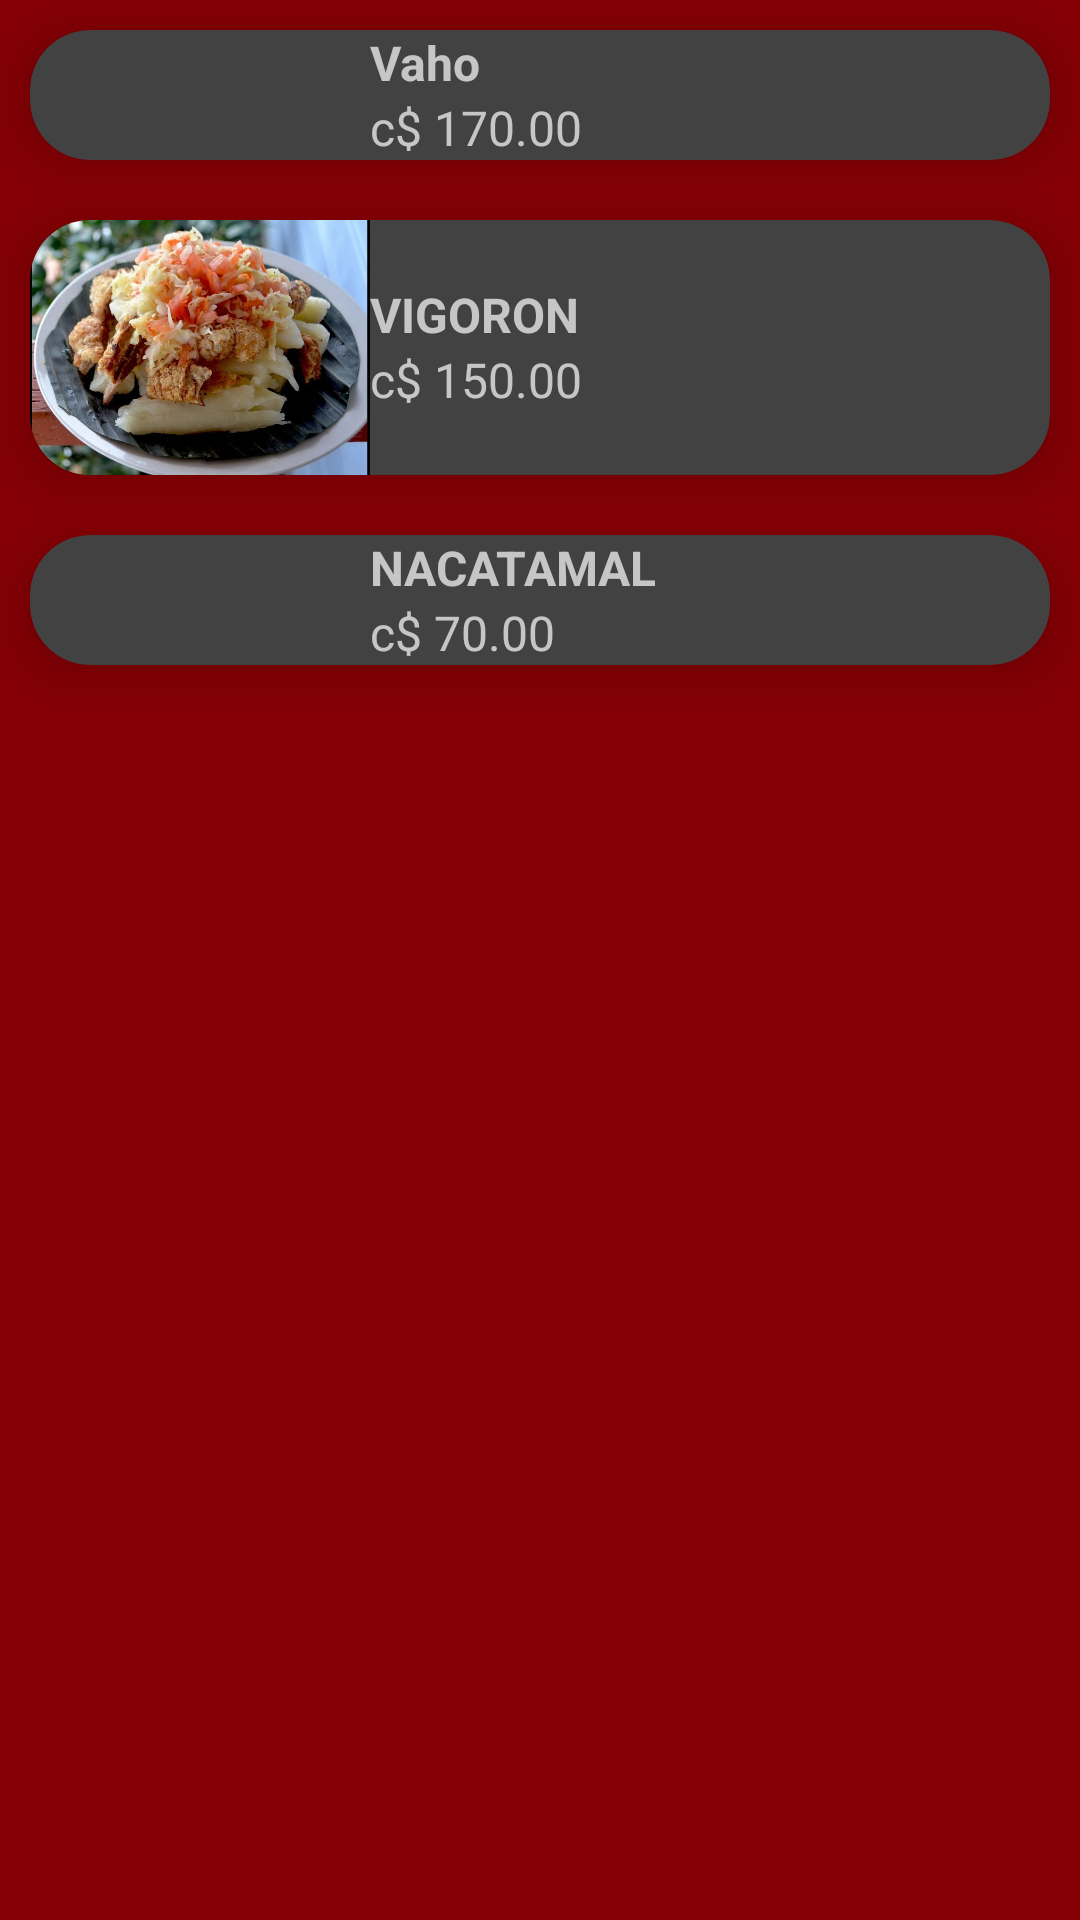

This screen was rendered from an Android layout file. Write that file and the resources it references.
<!-- AndroidManifest.xml: application theme Theme.NicaRestaurant -->
<!-- res/layout/activity_platos.xml -->
<?xml version="1.0" encoding="utf-8"?>
<LinearLayout xmlns:android="http://schemas.android.com/apk/res/android"
    xmlns:app="http://schemas.android.com/apk/res-auto"
    xmlns:tools="http://schemas.android.com/tools"
    android:orientation="vertical"
    android:layout_width="match_parent"
    android:layout_height="match_parent"
    android:background="@color/colorPrimary"
    tools:context=".PlatosActivity">

    <androidx.cardview.widget.CardView
        android:layout_margin="10dp"
        app:cardElevation="10dp"
        app:cardCornerRadius="20dp"
        android:layout_width="match_parent"
        android:layout_height="wrap_content">

        <LinearLayout
            android:orientation="horizontal"
            android:layout_width="match_parent"
            android:layout_height="wrap_content">
            <ImageView
                android:src="@drawable/vaho"
                android:layout_weight="2"
                android:adjustViewBounds="true"
                android:layout_width="match_parent"
                android:layout_height="wrap_content"/>

            <LinearLayout
                android:orientation="vertical"
                android:layout_weight="1"
                android:layout_gravity="center_vertical"
                android:layout_width="match_parent"
                android:layout_height="wrap_content">

                <TextView
                    android:text="Vaho"
                    android:textSize="16dp"
                    android:textStyle="bold"
                    android:layout_width="match_parent"
                    android:layout_height="wrap_content"/>

                <TextView
                    android:layout_gravity="right"
                    android:text="c$ 170.00"
                    android:textSize="16dp"
                    android:layout_width="match_parent"
                    android:layout_height="wrap_content"/>
            </LinearLayout>
        </LinearLayout>
    </androidx.cardview.widget.CardView>


    <androidx.cardview.widget.CardView
        android:layout_margin="10dp"
        app:cardElevation="10dp"
        app:cardCornerRadius="20dp"
        android:layout_width="match_parent"
        android:layout_height="wrap_content">

        <LinearLayout
            android:orientation="horizontal"
            android:layout_width="match_parent"
            android:layout_height="wrap_content">
            <ImageView
                android:src="@drawable/vigoron"
                android:layout_weight="2"
                android:adjustViewBounds="true"
                android:layout_width="match_parent"
                android:layout_height="wrap_content"/>

            <LinearLayout
                android:orientation="vertical"
                android:layout_weight="1"
                android:layout_gravity="center_vertical"
                android:layout_width="match_parent"
                android:layout_height="wrap_content">

                <TextView
                    android:text="VIGORON"
                    android:textSize="16dp"
                    android:textStyle="bold"
                    android:layout_width="match_parent"
                    android:layout_height="wrap_content"/>

                <TextView
                    android:layout_gravity="right"
                    android:text="c$ 150.00"
                    android:textSize="16dp"
                    android:layout_width="match_parent"
                    android:layout_height="wrap_content"/>
            </LinearLayout>
        </LinearLayout>
    </androidx.cardview.widget.CardView>


    <androidx.cardview.widget.CardView
        android:layout_margin="10dp"
        app:cardElevation="10dp"
        app:cardCornerRadius="20dp"
        android:layout_width="match_parent"
        android:layout_height="wrap_content">

        <LinearLayout
            android:orientation="horizontal"
            android:layout_width="match_parent"
            android:layout_height="wrap_content">
            <ImageView
                android:src="@drawable/nacatamal"
                android:layout_weight="2"
                android:adjustViewBounds="true"
                android:layout_width="match_parent"
                android:layout_height="wrap_content"/>

            <LinearLayout
                android:orientation="vertical"
                android:layout_weight="1"
                android:layout_gravity="center_vertical"
                android:layout_width="match_parent"
                android:layout_height="wrap_content">

                <TextView
                    android:text="NACATAMAL"
                    android:textSize="16dp"
                    android:textStyle="bold"
                    android:layout_width="match_parent"
                    android:layout_height="wrap_content"/>

                <TextView
                    android:layout_gravity="right"
                    android:text="c$ 70.00"
                    android:textSize="16dp"
                    android:layout_width="match_parent"
                    android:layout_height="wrap_content"/>
            </LinearLayout>
        </LinearLayout>
    </androidx.cardview.widget.CardView>

</LinearLayout>
<!-- resources referenced by this layout -->
<resources>
  <color name="colorPrimary">#850004</color>
  <!-- drawable vigoron: jpg bitmap (drawable, 60923 bytes) -->
  <style name="Theme.NicaRestaurant" parent="Base.Theme.NicaRestaurant" />
  <style name="Base.Theme.NicaRestaurant" parent="Theme.AppCompat.NoActionBar">
          
          
      </style>
</resources>
